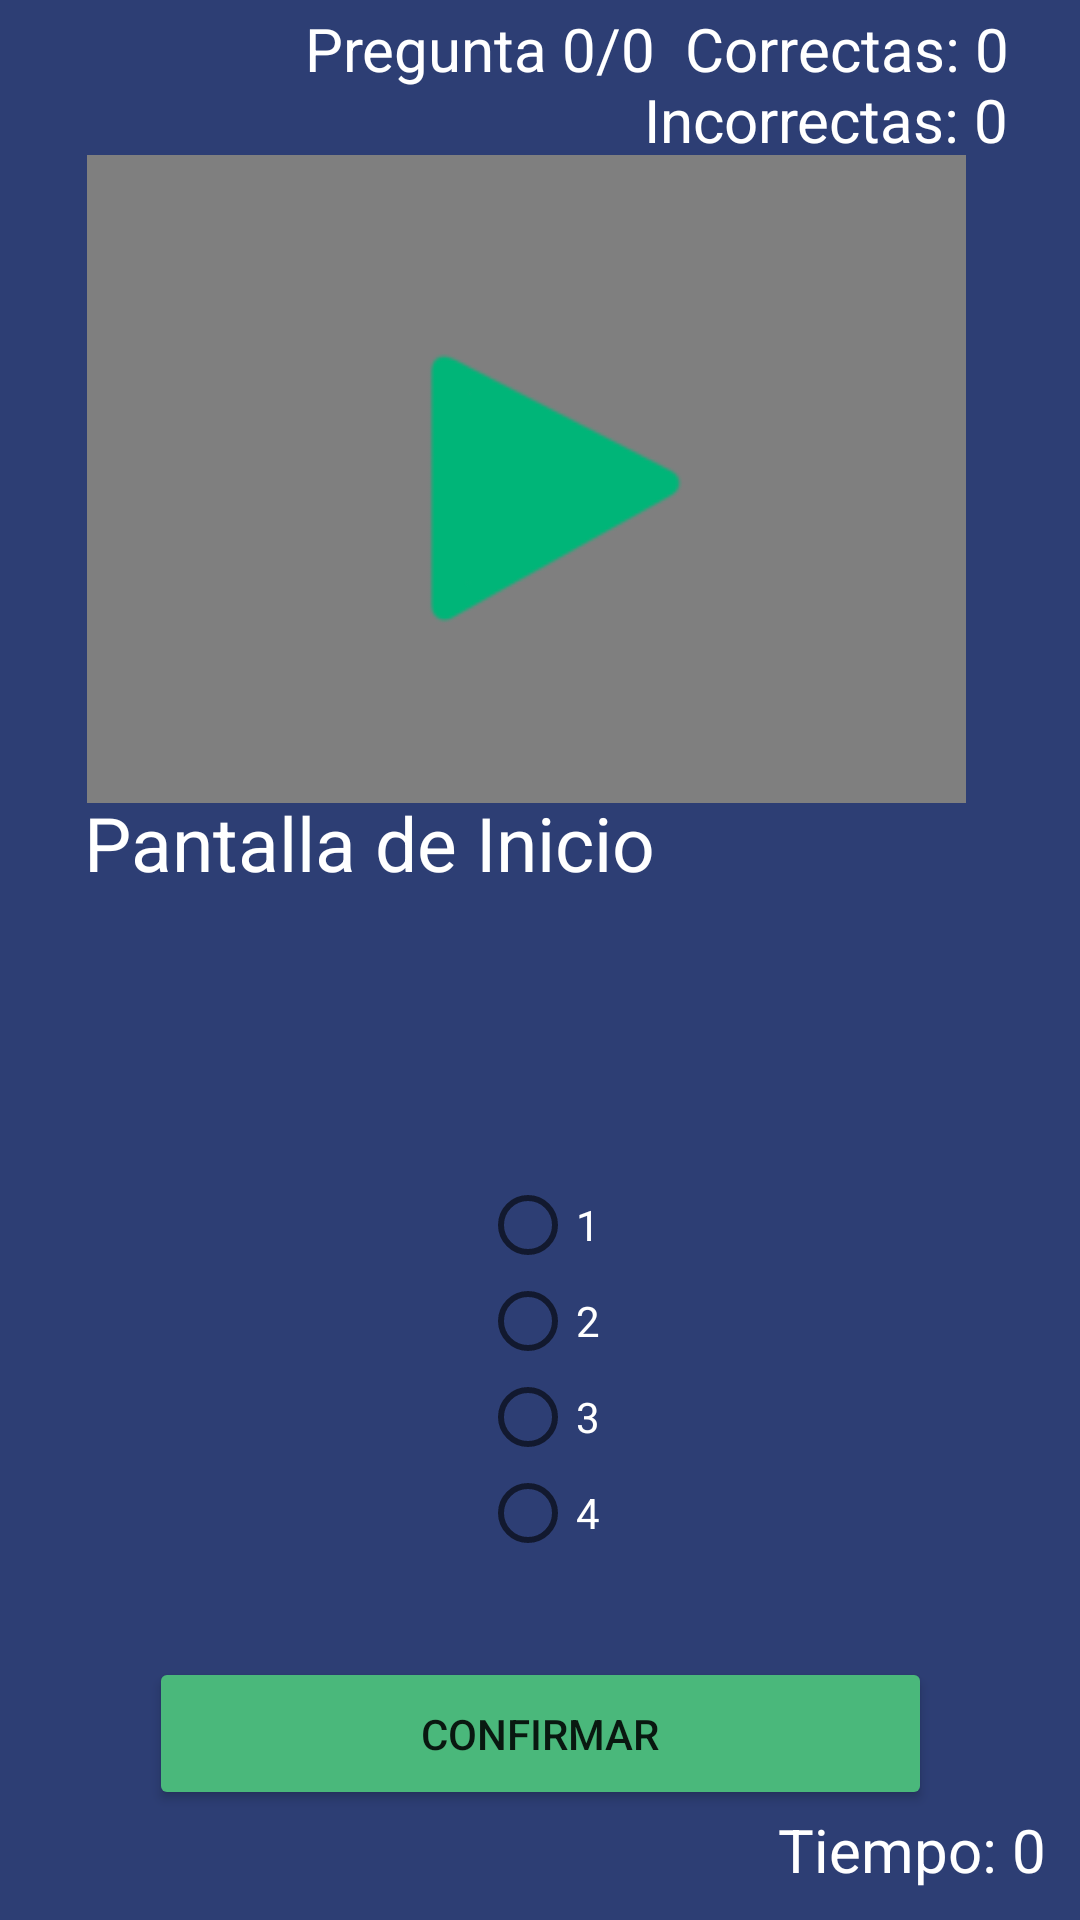

This screen was rendered from an Android layout file. Write that file and the resources it references.
<!-- AndroidManifest.xml: application theme AppTheme -->
<!-- res/layout/activity_quiz.xml -->
<?xml version="1.0" encoding="utf-8"?>
<androidx.constraintlayout.widget.ConstraintLayout xmlns:android="http://schemas.android.com/apk/res/android"
    xmlns:app="http://schemas.android.com/apk/res-auto"
    xmlns:tools="http://schemas.android.com/tools"
    android:layout_width="match_parent"
    android:layout_height="match_parent"
    android:background="#2D3E74"
    tools:context=".MainActivity">

    <TextView
        android:id="@+id/questionText"
        android:layout_width="298dp"
        android:layout_height="112dp"
        android:text="Pantalla de Inicio"
        android:textColor="#FFFFFF"
        android:textSize="25dp"
        app:layout_constraintBottom_toBottomOf="parent"
        app:layout_constraintHorizontal_bias="0.45"
        app:layout_constraintLeft_toLeftOf="parent"
        app:layout_constraintRight_toRightOf="parent"
        app:layout_constraintTop_toTopOf="parent" />

    <VideoView
        android:id="@+id/video"
        android:layout_width="293dp"
        android:layout_height="216dp"
        app:layout_constraintBottom_toBottomOf="parent"
        app:layout_constraintEnd_toEndOf="parent"
        app:layout_constraintHorizontal_bias="0.432"
        app:layout_constraintStart_toStartOf="parent"
        app:layout_constraintTop_toTopOf="parent"
        app:layout_constraintVertical_bias="0.122" />

    <Button
        android:id="@+id/audioButton"
        android:layout_width="97dp"
        android:layout_height="97dp"
        android:background="@drawable/play_icon"
        app:layout_constraintBottom_toBottomOf="parent"
        app:layout_constraintEnd_toEndOf="parent"
        app:layout_constraintHorizontal_bias="0.498"
        app:layout_constraintStart_toStartOf="parent"
        app:layout_constraintTop_toTopOf="parent"
        app:layout_constraintVertical_bias="0.211"></Button>

    <androidx.appcompat.widget.AppCompatImageView
        android:id="@+id/image"
        android:layout_width="200dp"
        android:layout_height="138dp"
        android:layout_gravity="center"
        android:src="@drawable/no_img"
        app:layout_constraintBottom_toBottomOf="parent"
        app:layout_constraintEnd_toEndOf="parent"
        app:layout_constraintHorizontal_bias="0.44"
        app:layout_constraintStart_toStartOf="parent"
        app:layout_constraintTop_toTopOf="parent"
        app:layout_constraintVertical_bias="0.197" />

    <RadioGroup
        android:id="@+id/questionRadio"
        android:layout_width="match_parent"
        android:layout_height="178dp"
        android:gravity="center"
        android:orientation="vertical"
        app:layout_constraintBottom_toBottomOf="parent"
        app:layout_constraintTop_toTopOf="parent"
        app:layout_constraintVertical_bias="0.795"
        tools:layout_editor_absoluteX="0dp">

        <RadioButton
            android:id="@+id/radio_R1"
            android:layout_width="wrap_content"
            android:layout_height="wrap_content"
            android:checked="false"
            android:text="1"
            android:textColor="#FFFFFF" />

        <RadioButton
            android:id="@+id/radio_R2"
            android:layout_width="wrap_content"
            android:layout_height="wrap_content"
            android:checked="false"
            android:text="2"
            android:textColor="#FFFFFF" />

        <RadioButton
            android:id="@+id/radio_R3"
            android:layout_width="wrap_content"
            android:layout_height="wrap_content"
            android:checked="false"
            android:text="3"
            android:textColor="#FFFFFF" />

        <RadioButton
            android:id="@+id/radio_R4"
            android:layout_width="wrap_content"
            android:layout_height="wrap_content"
            android:checked="false"
            android:text="4"
            android:textColor="#FFFFFF" />

    </RadioGroup>

    <Button
        android:id="@+id/buttonConfirm"
        android:layout_width="261dp"
        android:layout_height="51dp"
        android:layout_gravity="center"
        android:gravity="center"
        android:text="Confirmar"
        app:layout_constraintBottom_toBottomOf="parent"
        app:layout_constraintEnd_toEndOf="parent"
        app:layout_constraintStart_toStartOf="parent"
        app:layout_constraintTop_toTopOf="parent"
        app:layout_constraintVertical_bias="0.938" />

    <TextView
        android:id="@+id/scoreText"
        android:layout_width="315dp"
        android:layout_height="74dp"
        android:gravity="right"
        android:text="Pregunta 0/0  Correctas: 0  Incorrectas: 0"
        android:textColor="#FFFFFF"
        android:textSize="20dp"
        app:layout_constraintBottom_toBottomOf="parent"
        app:layout_constraintHorizontal_bias="0.466"
        app:layout_constraintLeft_toLeftOf="parent"
        app:layout_constraintRight_toRightOf="parent"
        app:layout_constraintTop_toTopOf="parent"
        app:layout_constraintVertical_bias="0.005" />

    <TextView
        android:id="@+id/timer"
        android:layout_width="345dp"
        android:layout_height="37dp"
        android:gravity="right"
        android:text="Tiempo: 0"
        android:textColor="#FFFFFF"
        android:textSize="20dp"
        app:layout_constraintBottom_toBottomOf="parent"
        app:layout_constraintHorizontal_bias="0.242"
        app:layout_constraintLeft_toLeftOf="parent"
        app:layout_constraintRight_toRightOf="parent"
        app:layout_constraintTop_toTopOf="parent"
        app:layout_constraintVertical_bias="1.0" />

</androidx.constraintlayout.widget.ConstraintLayout>
<!-- resources referenced by this layout -->
<resources>
  <!-- drawable play_icon: png bitmap (drawable, 2035 bytes) -->
  <style name="AppTheme" parent="Theme.AppCompat.Light.DarkActionBar">
          
          <item name="colorPrimary">#05BCE2</item>
          <item name="colorPrimaryDark">#049DBD</item>
          <item name="colorAccent">#4AB87B</item>
          <item name="colorButtonNormal">#4AB87B</item>
      </style>
</resources>
